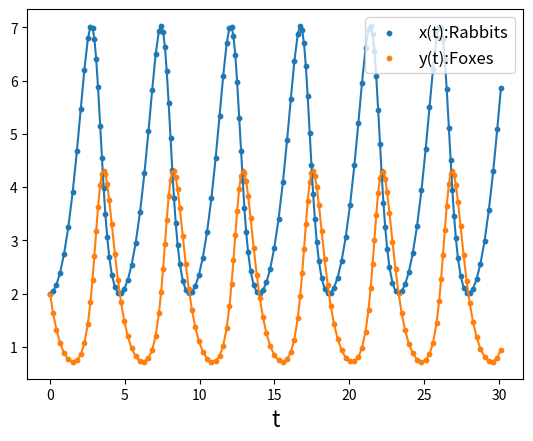

This chart was generated by the following Python code:
"""Use your rk4 or adaptive rk4 to solve the Lotka-Volterra system,
 describing the prey (y = "foxes") - predator (x = "rabbits") population dynamics:
 dx/dt = ax - 𝛽xy, dy/dt = 𝛾xy − 𝛿y
with 𝛼=1, 𝛽=𝛾=0.5, 𝛿=2. Evolve the system from  t0=0 to  t1=30,
starting from initial conditions  𝑥0=𝑦0=2"""

import numpy as np
import matplotlib.pyplot as plt


def f(x,t):
    x1 = x[0]
    x2 = x[1]
    alpha, beta, gamma, delta = 1.0, 0.5, 0.5, 2
    f1 = alpha*x1 - beta*x1*x2
    f2 = gamma*x1*x2 - delta*x2
    return [f1,f2]

def ark4(f, specs):
    # Solve ODE with 4th order Runge-Kutta
    ####
    def increment(f, x, t, h):
        k1 = h * np.array(f(x, t))
        k2 = h * np.array(f(x + 0.5 * k1, t + 0.5 * h))
        k3 = h * np.array(f(x + 0.5 * k2, t + 0.5 * h))
        k4 = h * np.array(f(x + k3, t + h))
        deltax = (1. / 6.) * (k1 + 2. * k2 + 2. * k3 + k4)
        return deltax

    # Setting up starting step and initial conditions
    h = (specs['h0'])
    x = np.array(specs['x0'], dtype='float')
    # Array in which the solution will be stored.
    # Start with one row and append rows at each succesful
    # iteration. The number of columns is equal to the
    # number of equations in the system
    xt = np.copy(x)
    # Array containing times at which the solution is computed
    t = specs['t0']
    ts = []
    ts.append(t)
    while t < specs['t1']:
        # Find x1, increment twice by h
        dx1 = increment(f, x, t, h)
        x1 = x + dx1
        dx1 = increment(f, x1, t + h, h)
        x1 = x1 + dx1
        # Find x2, increment once by 2h
        dx2 = increment(f, x, t, 2 * h)
        x2 = x + dx2
        # Estimate error
        eps = (abs(x2 - x1)) / 30.
        err = np.sqrt(np.sum(eps ** 2))
        # Compare error to target tolerance
        if (err <= 1e-60):
            # Avoid overflow in rho
            rho = 1.0
        else:
            rho = (specs['tol'] * h) / err
        # Accepting or rejceting step, depending on whether
        # the error is below or above target.
        if (rho >= 1):
            # x1 is accepted
            # Update time
            t += 2 * h
            # Update x
            x = x1
            # print(t,x)
            # Stacking x as a new row to array of solutions
            xt = np.vstack([xt, x])
            # Appending time step
            ts.append(t)
            # Updating step
            h = min(h * (rho ** 0.25), 2. * h)
        elif (rho < 1.):
            # Not enough accuracy, stay in x
            h = min(h * (rho ** 0.25), 0.99999 * h)

    return np.array(ts), xt

specs = {'x0': [2. ,2.], 't0':0., 't1':30., 'h0': 0.1, 'tol': 1e-5}


t, xt = ark4(f,specs)

plt.plot(t,xt)
plt.scatter(t,xt[:,0],s = 10, label='x(t):Rabbits')
plt.scatter(t,xt[:,1], s = 10, label='y(t):Foxes')
plt.legend(fontsize=12)
plt.xlabel('t',size=16)
plt.show()